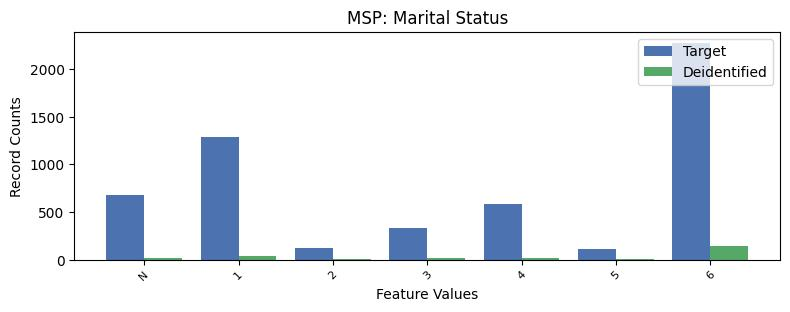

The table this chart was drawn from, first rows:
, MSP, count_target, count_deidentified
0, 6, 2276, 140
1, 1, 1284, 36
2, -1, 678, 16
3, 4, 586, 23
4, 3, 331, 16
5, 2, 126, 8
6, 5, 114, 5
